Run: headless pygame with SDL's dummy video driver; simulated clock (each Clock.tick advances the game by its frame time, no real sleeping); random seed 0; keys injected as events and as key.get_pressed() state; no mouse input.
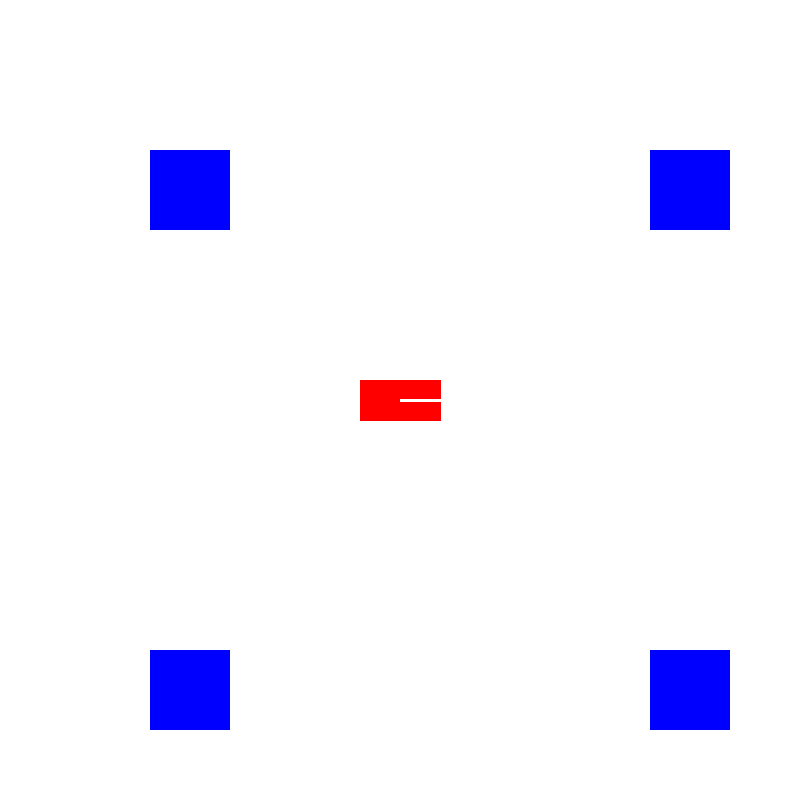
Frame 1 of 4 · flips 1–60 · no input
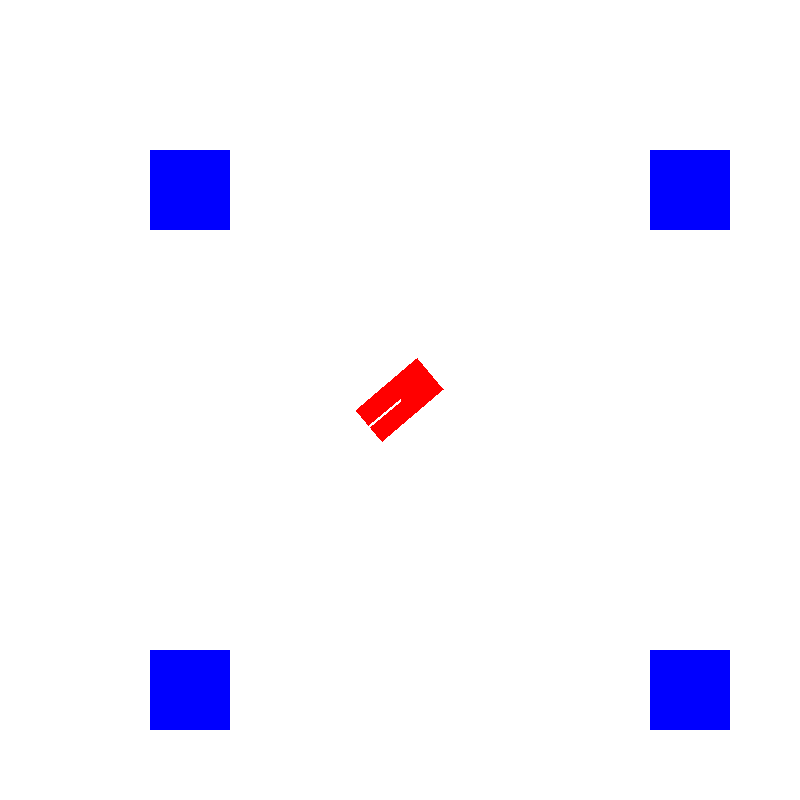
Frame 2 of 4 · flips 61–180 · tapped SPACE, RETURN · held RIGHT (→), D
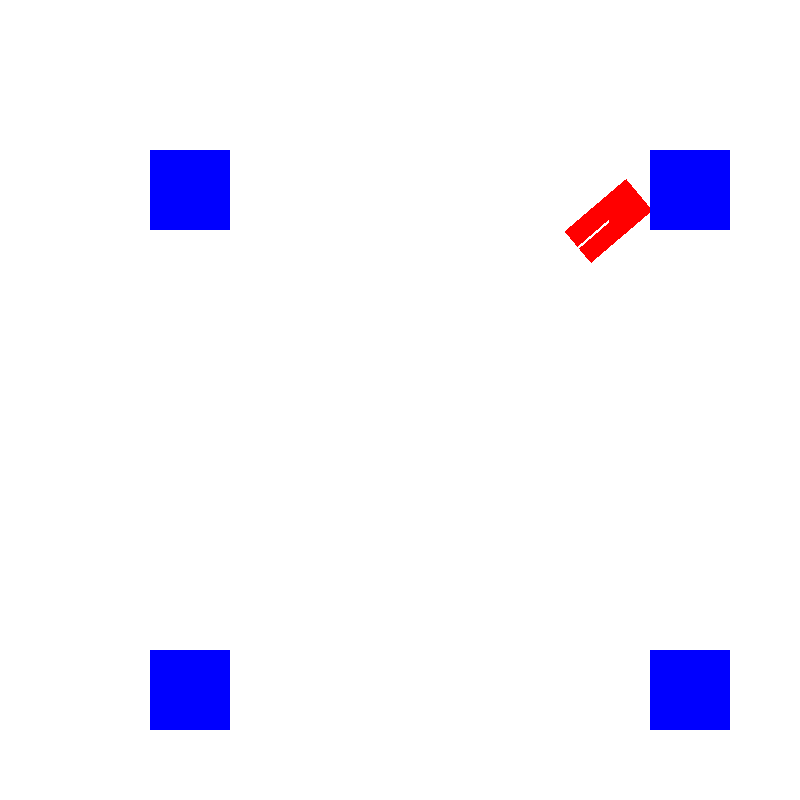
Frame 3 of 4 · flips 181–300 · held DOWN (↓), S
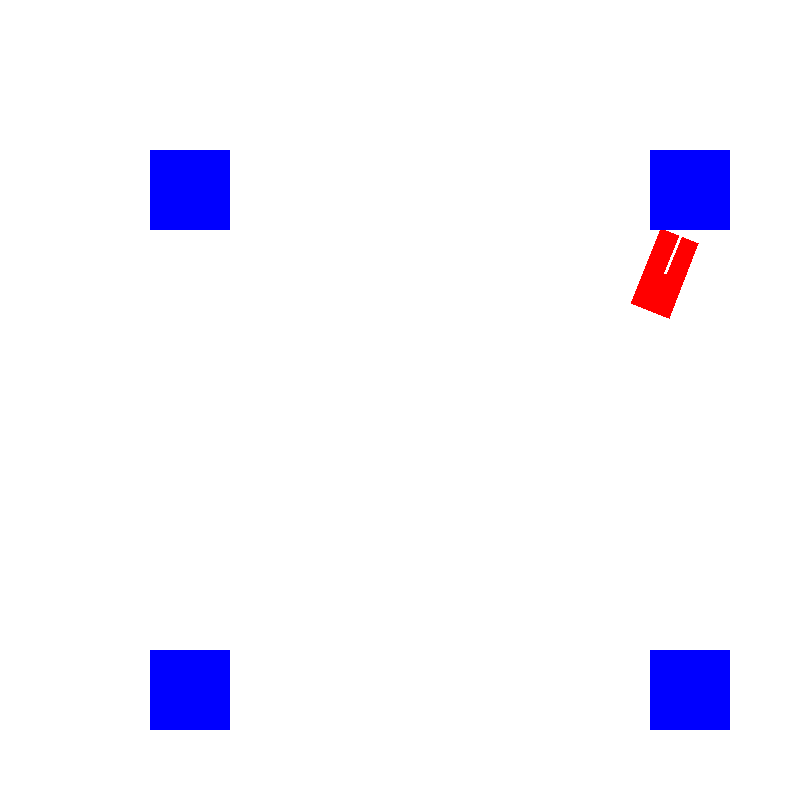
Frame 4 of 4 · flips 301–420 · held LEFT (←), A, UP (↑), W

The pygame program that drew these frames:

import pygame
import sys
import math

# Initialize pygame
pygame.init()

# Constants
SCREEN_WIDTH = 800
SCREEN_HEIGHT = 800
ROBOT_WIDTH = 80
ROBOT_HEIGHT = 40
ROBOT_SPEED = 5
TURN_RATE = math.pi / 36  # 5 degrees per frame
PILLAR_SIZE = 80

# Colors
WHITE = (255, 255, 255)
RED = (255, 0, 0)
BLUE = (0, 0, 255)

# Set up the display
screen = pygame.display.set_mode((SCREEN_WIDTH, SCREEN_HEIGHT))
pygame.display.set_caption('MDP Simulator')

# Robot parameters
x, y = SCREEN_WIDTH / 2, SCREEN_HEIGHT / 2
theta = 0  # Robot's orientation

# Pillars position (you can add more)
pillars = [
    [150, 150],
    [650, 150],
    [150, 650],
    [650, 650]
]

def get_rotated_corners(x, y, width, height, theta):
    """Get the corners of a rotated rectangle."""
    half_width = width / 2
    half_height = height / 2

    # Define corners so that the shorter end is the front
    # Adjusted to start facing right
    corners = [
        (-half_width, -half_height),
        (half_width, -half_height),
        (half_width, half_height),
        (-half_width, half_height)
    ]

    rotated_corners = []
    for (dx, dy) in corners:
        new_x = x + dx * math.cos(theta) - dy * math.sin(theta)
        new_y = y + dx * math.sin(theta) + dy * math.cos(theta)
        rotated_corners.append((new_x, new_y))

    return rotated_corners

def get_aabb(corners):
    """Compute the axis-aligned bounding box of a polygon given its corners."""
    min_x = min(c[0] for c in corners)
    max_x = max(c[0] for c in corners)
    min_y = min(c[1] for c in corners)
    max_y = max(c[1] for c in corners)

    return (min_x, min_y, max_x, max_y)

def check_collision(robot_corners, pillars):
    """Check if the robot collides with any pillar or the arena boundaries."""
    robot_aabb = get_aabb(robot_corners)

    # Check collision with arena boundaries
    if robot_aabb[0] < 0 or robot_aabb[2] > SCREEN_WIDTH or robot_aabb[1] < 0 or robot_aabb[3] > SCREEN_HEIGHT:
        return True

    # Check collision with pillars
    for pillar in pillars:
        pillar_aabb = (pillar[0], pillar[1], pillar[0] + PILLAR_SIZE, pillar[1] + PILLAR_SIZE)
        if (robot_aabb[2] > pillar_aabb[0] and robot_aabb[0] < pillar_aabb[2] and
            robot_aabb[3] > pillar_aabb[1] and robot_aabb[1] < pillar_aabb[3]):
            return True

    return False


def move(left_vel, right_vel, dt=1):
    global x, y, theta

    # Convert velocities from [-100, 100] to [-ROBOT_SPEED, ROBOT_SPEED]
    left_vel = (left_vel / 100) * ROBOT_SPEED
    right_vel = (right_vel / 100) * ROBOT_SPEED

    # Calculate linear and angular velocities
    v = (left_vel + right_vel) / 2
    omega = (left_vel - right_vel) / ROBOT_WIDTH  # Adjusted the difference here

    # Update robot's position and orientation
    x += v * math.cos(theta) * dt
    y += v * math.sin(theta) * dt
    theta += omega * dt  # Adjusted the subtraction here for correct turning



# Main loop
running = True
while running:
    # Store the previous position and orientation
    prev_x, prev_y, prev_theta = x, y, theta
    
    for event in pygame.event.get():
        if event.type == pygame.QUIT:
            running = False

    # To move right, left_vel is more than right_vel
    # To move left, right_vel is more than left_vel
    keys = pygame.key.get_pressed()
    if keys[pygame.K_UP]:
        move(100, 100)
    if keys[pygame.K_DOWN]:
        move(-100, -100)
    if keys[pygame.K_LEFT]:
        move(-100, 100)
    if keys[pygame.K_RIGHT]:
        move(100, -100)

    # Drawing
    screen.fill(WHITE)

    # Draw robot as a rotated rectangle
    corners = get_rotated_corners(x, y, ROBOT_WIDTH, ROBOT_HEIGHT, theta)
    pygame.draw.polygon(screen, RED, corners)

    # Draw an indicator for the robot's front
    front_x = x + (ROBOT_WIDTH / 2) * math.cos(theta)
    front_y = y + (ROBOT_WIDTH / 2) * math.sin(theta)  # No subtraction here as we're adding the sine component
    pygame.draw.line(screen, WHITE, (x, y), (front_x, front_y), 3)

    # Check for collisions
    if check_collision(get_rotated_corners(x, y, ROBOT_WIDTH, ROBOT_HEIGHT, theta), pillars):
        # If there's a collision, revert to the previous position and orientation
        x, y, theta = prev_x, prev_y, prev_theta

    # Draw pillars
    for pillar in pillars:
        pygame.draw.rect(screen, BLUE, (pillar[0], pillar[1], PILLAR_SIZE, PILLAR_SIZE))

    pygame.display.flip()

pygame.quit()
sys.exit()
